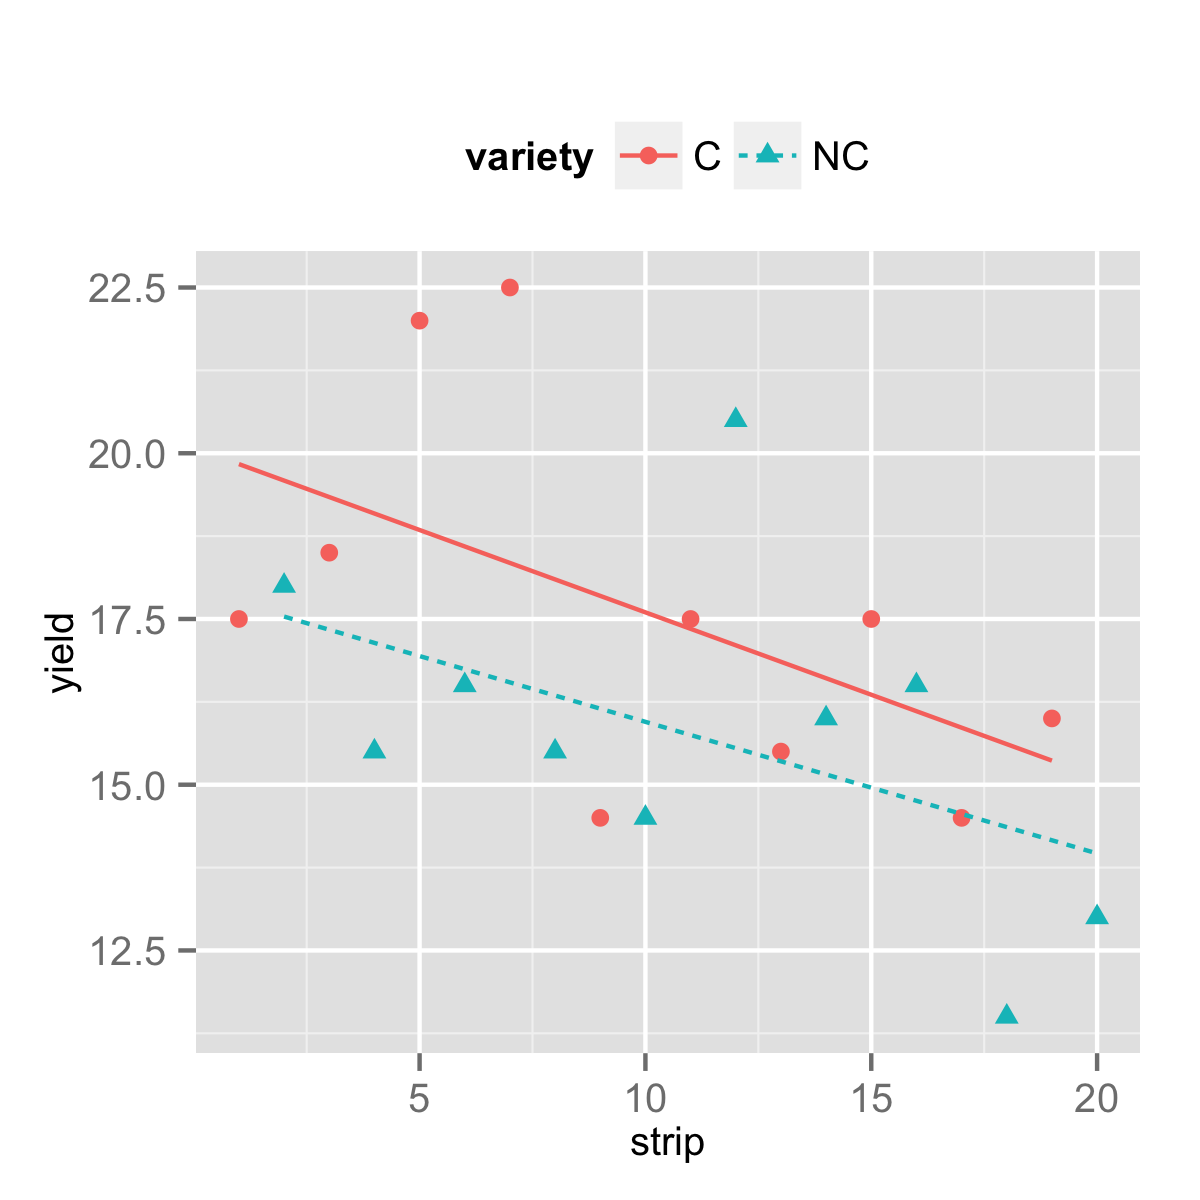

The file beside this chart, header and first rows:
strip, yield, variety
1, 17.5, C
2, 18, NC
3, 18.5, C
4, 15.5, NC
5, 22, C
6, 16.5, NC
7, 22.5, C
8, 15.5, NC
9, 14.5, C
10, 14.5, NC
11, 17.5, C
12, 20.5, NC
13, 15.5, C
14, 16, NC
15, 17.5, C
16, 16.5, NC
17, 14.5, C
18, 11.5, NC
19, 16, C
20, 13, NC
